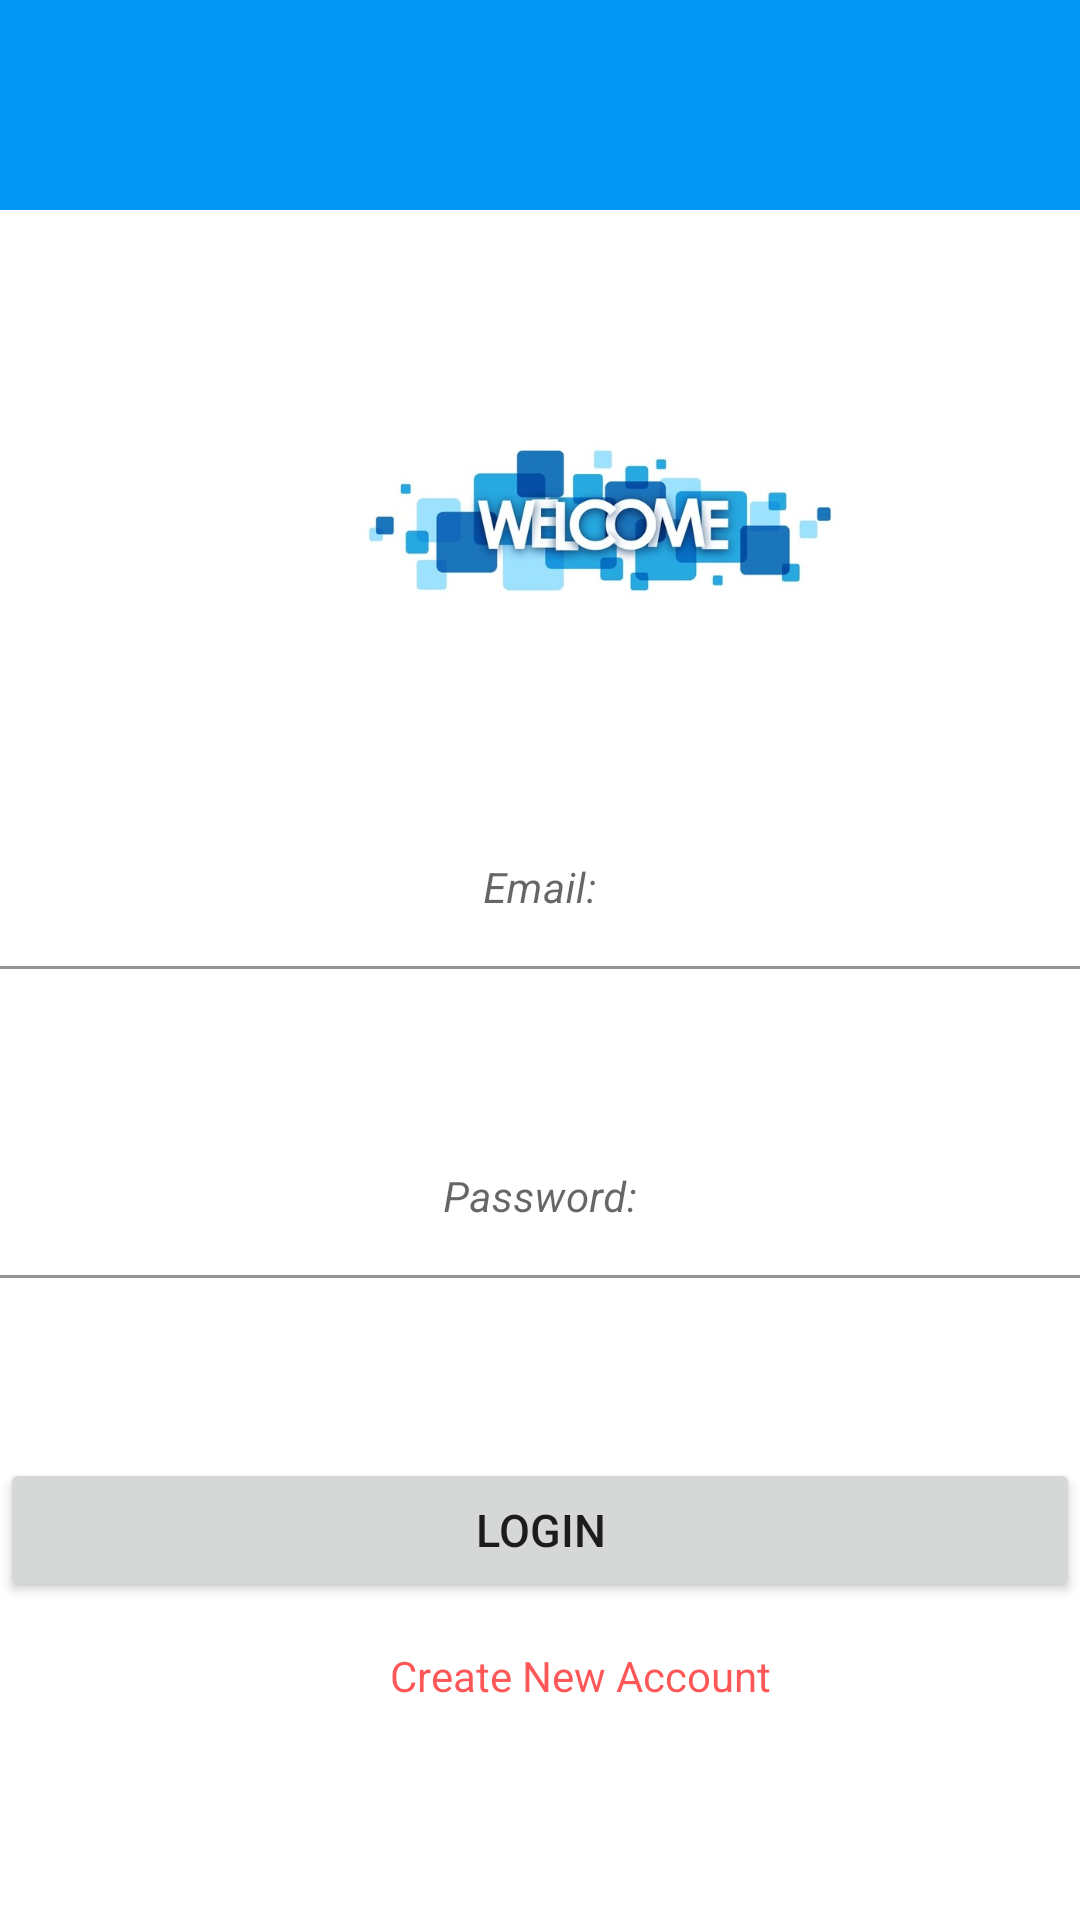

Produce the Android XML layout that renders to this screen, including the resource entries it uses.
<!-- AndroidManifest.xml: application theme Theme.Non_suicidal_app -->
<!-- res/layout/activity_login_page.xml -->
<?xml version="1.0" encoding="utf-8"?>
<RelativeLayout xmlns:android="http://schemas.android.com/apk/res/android"
    xmlns:app="http://schemas.android.com/apk/res-auto"
    xmlns:tools="http://schemas.android.com/tools"
    android:layout_width="match_parent"
    android:layout_height="match_parent"
    android:background="@drawable/background"
    android:orientation="vertical"
    tools:context=".login_page">

    <View
        android:id="@+id/view"
        android:layout_width="410dp"
        android:layout_height="70dp"
        android:layout_centerHorizontal="true"
        android:background="@color/blue" />


    <ScrollView
        android:layout_width="match_parent"
        android:layout_height="match_parent"
        android:layout_centerHorizontal="true"
        android:layout_marginTop="120dp"
        android:layout_alignTop="@+id/view"
        android:orientation="vertical">

        <LinearLayout
            android:layout_width="match_parent"
            android:layout_height="match_parent"
            android:layout_alignRight="@+id/view"
            android:orientation="vertical">
            <RelativeLayout android:layout_height="wrap_content"
                android:layout_width="wrap_content"
                android:layout_marginLeft="120dp">
                <ImageView
                    android:layout_width="160dp"
                    android:layout_height="110dp"
                    android:src="@drawable/welcome"
                    android:layout_centerHorizontal="true"
                    />
            </RelativeLayout>
            <com.google.android.material.textfield.TextInputLayout
                android:id="@+id/editText"
                android:layout_width="match_parent"
                android:layout_height="wrap_content"
                android:ems="10"
                android:layout_marginTop="40dp"
                android:hint="Email:"
                android:textSize="14dp">

                <com.google.android.material.textfield.TextInputEditText

                    android:layout_width="match_parent"
                    android:layout_height="wrap_content"
                    android:ems="10"
                    android:gravity="center"
                    android:inputType="textEmailAddress"
                    android:singleLine="false"
                    android:textSize="14dp"
                    android:background="#FFFFFF"
                    android:textStyle="normal|italic"></com.google.android.material.textfield.TextInputEditText>
            </com.google.android.material.textfield.TextInputLayout>

            <com.google.android.material.textfield.TextInputLayout
                android:id="@+id/editText2"
                android:layout_width="match_parent"
                android:layout_height="wrap_content"
                android:layout_marginTop="50dp"
                android:ems="10"
                android:gravity="center"
                android:hint="Password:"
                android:textSize="14dp">

                <com.google.android.material.textfield.TextInputEditText

                    android:layout_width="match_parent"
                    android:layout_height="wrap_content"
                    android:ems="10"
                    android:inputType="textPassword"
                    android:singleLine="false"
                    android:gravity="center"
                    android:textSize="14dp"
                    android:background="#FFFFFF"
                    android:textStyle="normal|italic"></com.google.android.material.textfield.TextInputEditText>
            </com.google.android.material.textfield.TextInputLayout>


            <Button
                android:id="@+id/loginback"
                android:layout_width="match_parent"
                android:layout_height="wrap_content"
                android:text="Login"
                android:textSize="15dp"
                android:layout_marginTop="60dp" />

            <TextView
                android:id="@+id/request_signup"
                android:layout_width="wrap_content"
                android:layout_height="wrap_content"
                android:layout_marginLeft="130dp"
                android:layout_marginTop="15dp"
                android:background="#FFFFFF"
                android:onClick="request_to_signup"
                android:text="Create New Account"
                android:textColor="#A8FF0000" />
        </LinearLayout>
    </ScrollView>
</RelativeLayout>
<!-- resources referenced by this layout -->
<resources>
  <color name="blue">#0197F3</color>
  <!-- drawable welcome: jpg bitmap (drawable-v24, 31100 bytes) -->
  <style name="Theme.Non_suicidal_app" parent="Theme.MaterialComponents.DayNight.NoActionBar">
          
          <item name="colorPrimary">@color/blue</item>
          <item name="colorPrimaryVariant">@color/blue</item>
          <item name="colorOnPrimary">@color/white</item>
          
          <item name="colorSecondary">@color/teal_200</item>
          <item name="colorSecondaryVariant">@color/teal_700</item>
          <item name="colorOnSecondary">@color/black</item>
          
          <item name="android:statusBarColor" tools:targetApi="l">?attr/colorPrimaryVariant</item>
          
      </style>
  <color name="white">#FFFFFFFF</color>
  <color name="teal_200">#FF03DAC5</color>
  <color name="teal_700">#FF018786</color>
  <color name="black">#FF000000</color>
</resources>
